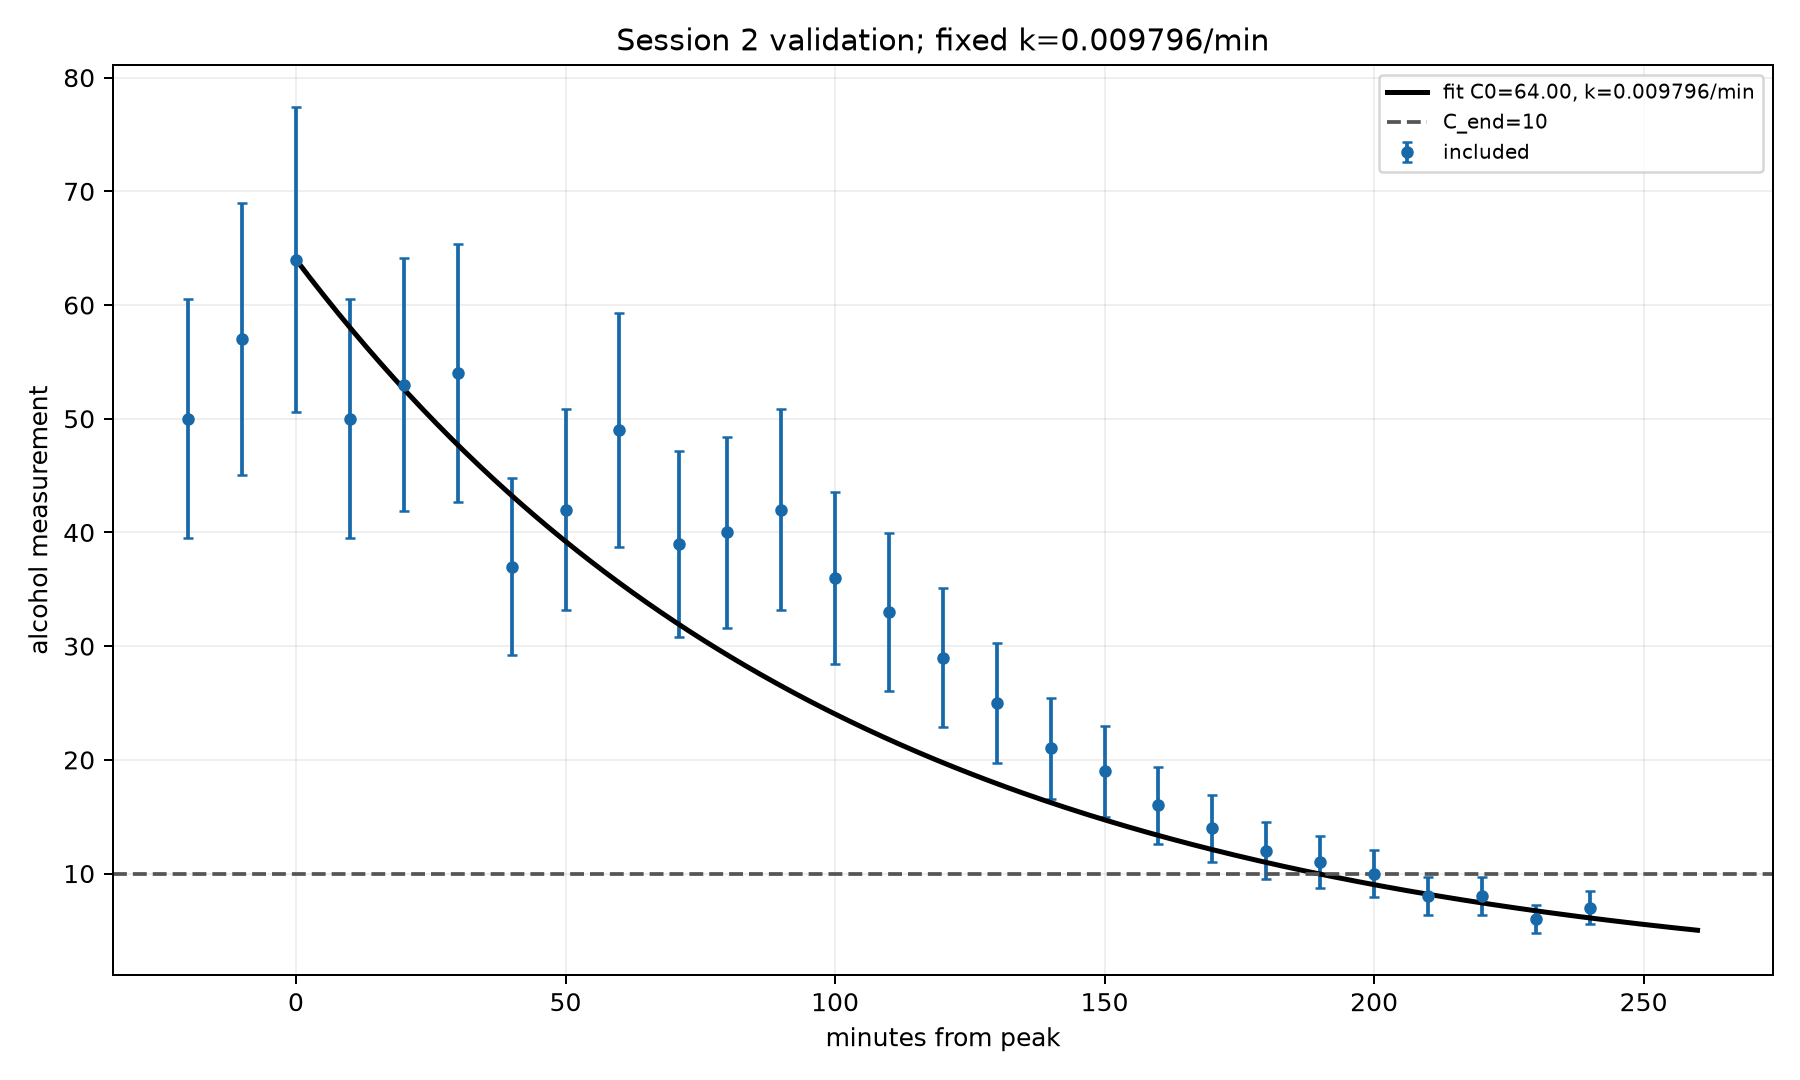

The table this chart was drawn from, first rows:
person, minutes_from_peak, Cm, remaining_min_at_k, remaining_min_at_K95_fast, remaining_min_at_K95_slow, actual_finish_min_from_peak, actual_remaining_min, relative_error_percent
김재영, -20.0, 50.0, 164.3, 140.6, 185.6, 200.0, 220.0, 25.32
김재영, -10.0, 57.0, 177.7, 152.1, 200.7, 200.0, 210.0, 15.39
김재영, 0.0, 64.0, 189.5, 162.2, 214.1, 200.0, 200.0, 5.251
김재영, 10.0, 50.0, 164.3, 140.6, 185.6, 200.0, 190.0, 13.53
김재영, 20.0, 53.0, 170.2, 145.7, 192.3, 200.0, 180.0, 5.419
김재영, 30.0, 54.0, 172.2, 147.3, 194.5, 200.0, 170.0, 1.267
김재영, 40.0, 37.0, 133.6, 114.3, 150.9, 200.0, 160.0, 16.53
김재영, 50.0, 42.0, 146.5, 125.4, 165.5, 200.0, 150.0, 2.335
김재영, 60.0, 49.0, 162.2, 138.8, 183.3, 200.0, 140.0, 15.88
김재영, 71.0, 39.0, 138.9, 118.9, 156.9, 200.0, 129.0, 7.7
김재영, 80.0, 40.0, 141.5, 121.1, 159.9, 200.0, 120.0, 17.93
김재영, 90.0, 42.0, 146.5, 125.4, 165.5, 200.0, 110.0, 33.18
김재영, 100.0, 36.0, 130.8, 111.9, 147.7, 200.0, 100.0, 30.76
김재영, 110.0, 33.0, 121.9, 104.3, 137.7, 200.0, 90.0, 35.42
김재영, 120.0, 29.0, 108.7, 93.02, 122.8, 200.0, 80.0, 35.86
김재영, 130.0, 25.0, 93.54, 80.05, 105.7, 200.0, 70.0, 33.63
김재영, 140.0, 21.0, 75.74, 64.82, 85.55, 200.0, 60.0, 26.23
김재영, 150.0, 19.0, 65.52, 56.07, 74.01, 200.0, 50.0, 31.05
김재영, 160.0, 16.0, 47.98, 41.06, 54.2, 200.0, 40.0, 19.95
김재영, 170.0, 14.0, 34.35, 29.4, 38.8, 200.0, 30.0, 14.49
김재영, 180.0, 12.0, 18.61, 15.93, 21.02, 200.0, 20.0, 6.94
김재영, 190.0, 11.0, 9.73, 8.327, 10.99, 200.0, 10.0, 2.704
김재영, 200.0, 10.0, 0.0, 0.0, 0.0, 200.0, 0.0, 
김재영, 210.0, 8.0, 0.0, 0.0, 0.0, 210.0, 0.0, 
김재영, 220.0, 8.0, 0.0, 0.0, 0.0, 220.0, 0.0, 
김재영, 230.0, 6.0, 0.0, 0.0, 0.0, 230.0, 0.0, 
김재영, 240.0, 7.0, 0.0, 0.0, 0.0, 240.0, 0.0, 
